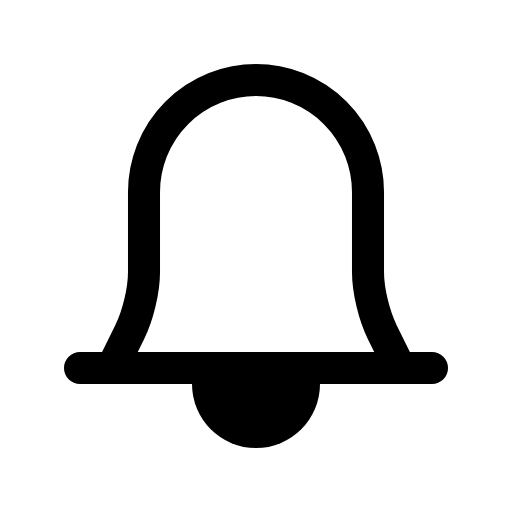
t = 0.00 s
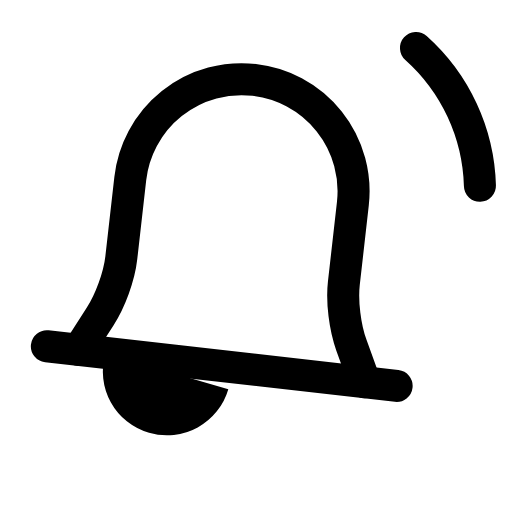
t = 0.43 s
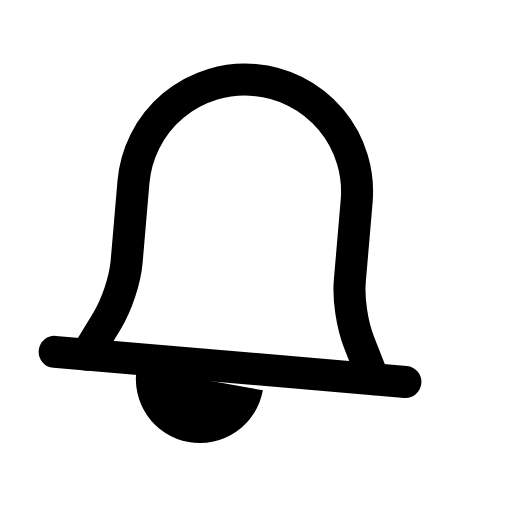
t = 0.87 s
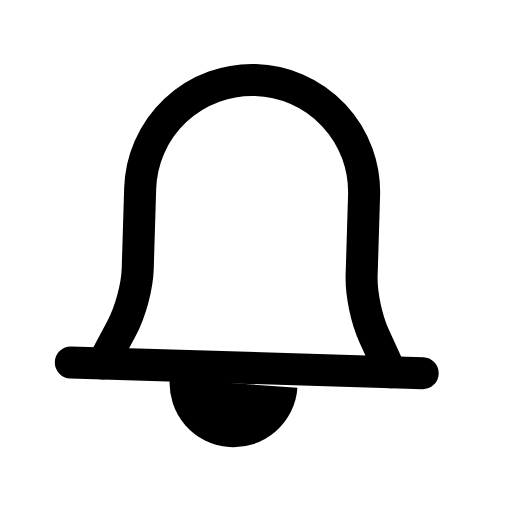
t = 1.30 s
t = 1.73 s: frame unchanged from t = 0.00 s, image omitted
t = 2.17 s: frame unchanged from t = 0.00 s, image omitted

The animated SVG that drew these frames (rendered in a browser with its animation timeline set to each time). Animation: 8 SMIL elements (animate=6,animateTransform=2); one cycle of 2.60 s, repeats indefinitely.

<svg xmlns="http://www.w3.org/2000/svg" viewBox="0 0 16 16" width="16" height="16" fill="none" stroke="currentColor" stroke-width="1.001" stroke-linecap="round" stroke-linejoin="round"><g><animateTransform attributeName="transform" type="rotate" dur="2.6s" repeatCount="indefinite" keyTimes="0;0.077;0.138;0.223;0.308;0.392;0.469;0.538;1" values="0 8 2;0 8 2;12 8 2;-10 8 2;7.5 8 2;-5 8 2;3 8 2;0 8 2;0 8 2" calcMode="spline" keySplines="0 0 1 1;.37 0 .63 1;.37 0 .63 1;.37 0 .63 1;.37 0 .63 1;.37 0 .63 1;.37 0 .63 1;0 0 1 1"/><path d="M3.5 11.5L4.05 10.39C4.31 9.86 4.5 9.08 4.5 8.5V6A3.5 3.5 0 0 1 11.5 6V8.5C11.5 9.08 11.69 9.86 11.95 10.39L12.5 11.5"/><path d="M2.5 11.5H13.5"/></g><path fill="currentColor" stroke="none" d="M6 12A2 2 0 0 0 10 12Z"><animateTransform attributeName="transform" type="rotate" dur="2.6s" repeatCount="indefinite" keyTimes="0;0.104;0.165;0.25;0.335;0.419;0.496;0.565;1" values="0 8 2;0 8 2;16.2 8 2;-13.5 8 2;10.125 8 2;-6.75 8 2;4.05 8 2;0 8 2;0 8 2" calcMode="spline" keySplines="0 0 1 1;.37 0 .63 1;.37 0 .63 1;.37 0 .63 1;.37 0 .63 1;.37 0 .63 1;.37 0 .63 1;0 0 1 1"/></path><path visibility="hidden" pathLength="1" d="M13 1.5A6 6 0 0 1 15 6"><animate attributeName="stroke-dasharray" dur="2.6s" repeatCount="indefinite" keyTimes="0;0.138;0.192;0.215;0.216;1" values="0 2;0 2;1.05 2;.05 2;0 2;0 2" calcMode="spline" keySplines="0 0 1 1;.15 .75 .25 1;.6 0 .9 .4;0 0 1 1;0 0 1 1"/><animate attributeName="stroke-dashoffset" dur="2.6s" repeatCount="indefinite" keyTimes="0;0.138;0.192;0.215;0.216;1" values="0;0;0;-1;0;0" calcMode="spline" keySplines="0 0 1 1;.15 .75 .25 1;.6 0 .9 .4;0 0 1 1;0 0 1 1"/><animate attributeName="visibility" calcMode="discrete" dur="2.6s" repeatCount="indefinite" keyTimes="0;0.138;0.215" values="hidden;visible;hidden"/></path><path visibility="hidden" pathLength="1" d="M3 1.5A6 6 0 0 0 1 6"><animate attributeName="stroke-dasharray" dur="2.6s" repeatCount="indefinite" keyTimes="0;0.223;0.277;0.3;0.3;1" values="0 2;0 2;1.05 2;.05 2;0 2;0 2" calcMode="spline" keySplines="0 0 1 1;.15 .75 .25 1;.6 0 .9 .4;0 0 1 1;0 0 1 1"/><animate attributeName="stroke-dashoffset" dur="2.6s" repeatCount="indefinite" keyTimes="0;0.223;0.277;0.3;0.3;1" values="0;0;0;-1;0;0" calcMode="spline" keySplines="0 0 1 1;.15 .75 .25 1;.6 0 .9 .4;0 0 1 1;0 0 1 1"/><animate attributeName="visibility" calcMode="discrete" dur="2.6s" repeatCount="indefinite" keyTimes="0;0.223;0.3" values="hidden;visible;hidden"/></path></svg>
